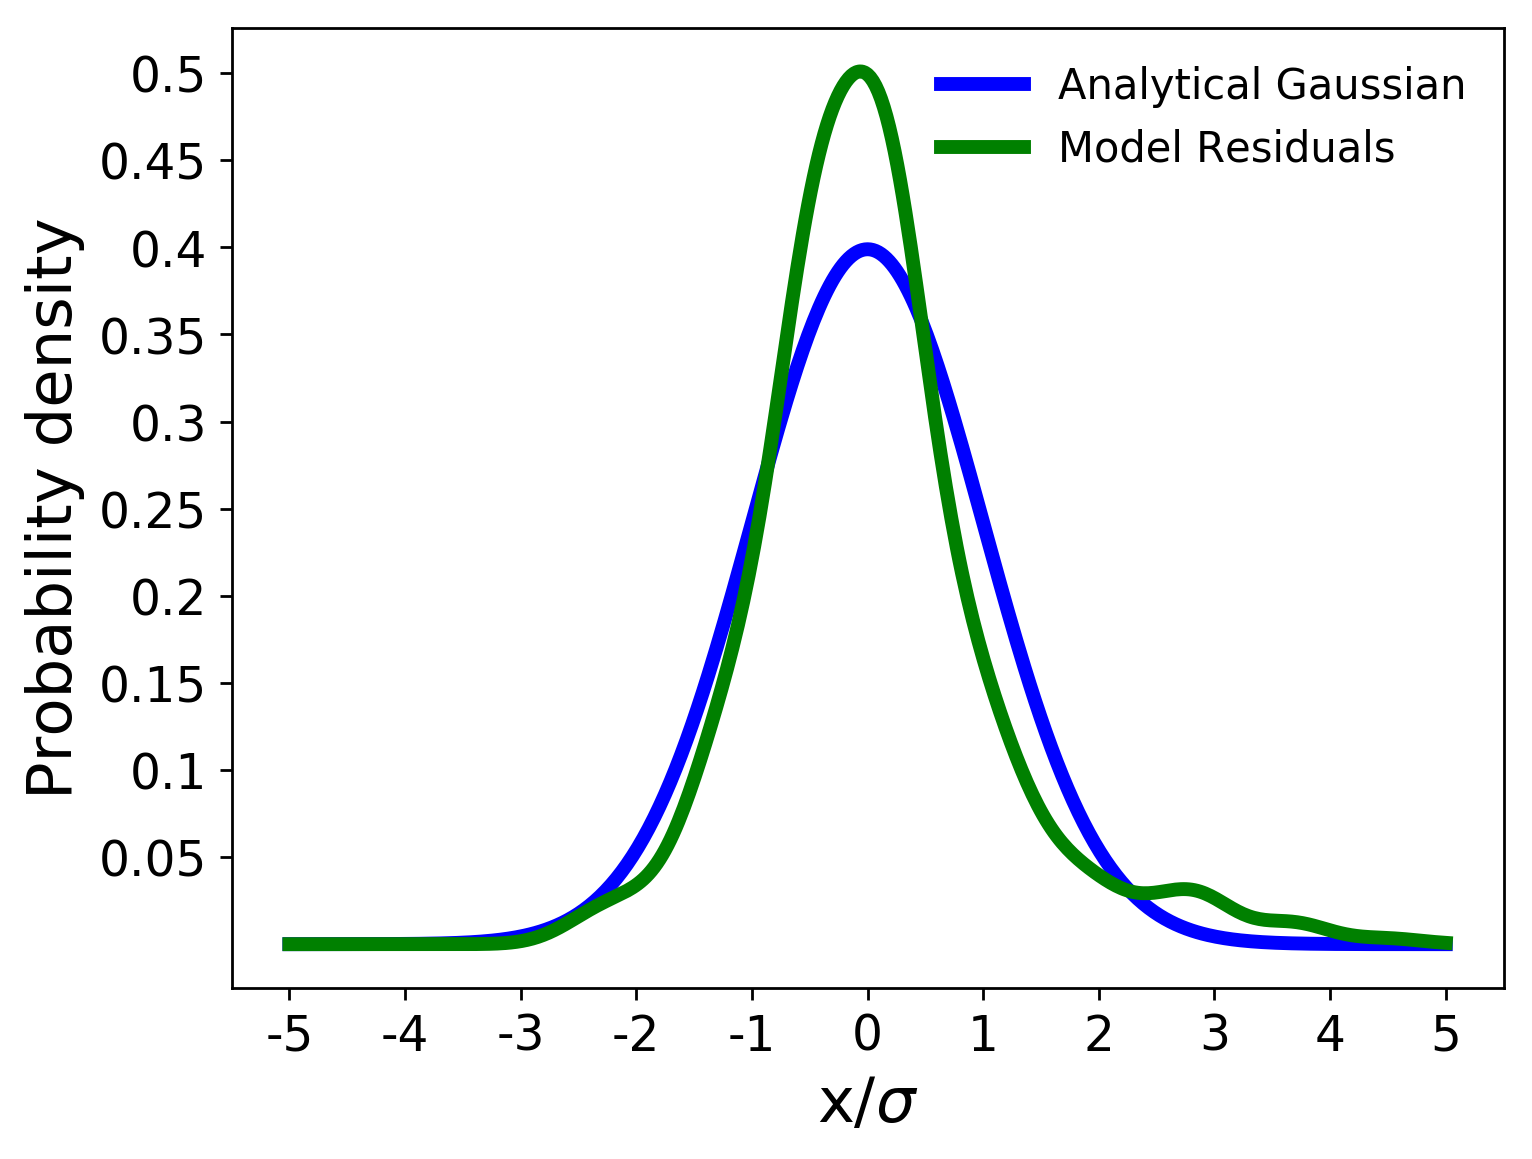

Source data for this figure (header and first rows):
, x values, analytical gaussian, model residuals
0, -5.0, 1.4867195147342977e-06, 1.8087608660770653e-18
1, -4.977, 1.670497531418586e-06, 3.487231213339915e-18
2, -4.953, 1.875968550208533e-06, 6.6823753173995425e-18
3, -4.93, 2.1055627436475964e-06, 1.2727180528588398e-17
4, -4.907, 2.3619665377103617e-06, 2.4092700087785546e-17
5, -4.883, 2.64814775233489e-06, 4.533059381854157e-17
6, -4.86, 2.967382996761329e-06, 8.477167481618493e-17
7, -4.836, 3.3232874991435925e-06, 1.5756665764853543e-16
8, -4.813, 3.7198475618438595e-06, 2.910937587234766e-16
9, -4.79, 4.161455846324103e-06, 5.345118176534057e-16
10, -4.766, 4.652949704617406e-06, 9.75525076002451e-16
11, -4.743, 5.199652787995481e-06, 1.7696083614707616e-15
12, -4.72, 5.807420177642226e-06, 3.190615006733632e-15
13, -4.696, 6.4826872968915906e-06, 5.717828335021509e-15
14, -4.673, 7.23252287987855e-06, 1.0184700666530609e-14
15, -4.65, 8.064686287270288e-06, 1.803129369620611e-14
16, -4.626, 8.987689476070096e-06, 3.172984953759535e-14
17, -4.603, 1.0010863947292906e-05, 5.549741141507837e-14
18, -4.579, 1.1144433012568646e-05, 9.648107770388512e-14
19, -4.556, 1.2399589738397937e-05, 1.66716054707204e-13
20, -4.533, 1.3788580944823129e-05, 2.863385052763318e-13
21, -4.509, 1.532479765363048e-05, 4.888215740738313e-13
22, -4.486, 1.7022872399811345e-05, 8.294506109915067e-13
23, -4.463, 1.8898783838811608e-05, 1.3989479836345239e-12
24, -4.439, 2.096996910101302e-05, 2.3452266954139748e-12
25, -4.416, 2.3255444363837217e-05, 3.907884522850124e-12
26, -4.393, 2.577593413073688e-05, 6.472524384055039e-12
27, -4.369, 2.855400972505051e-05, 1.0655706437608954e-11
28, -4.346, 3.161423752511408e-05, 1.743688592339232e-11
29, -4.322, 3.4983337485032616e-05, 2.8361900705839586e-11
30, -4.299, 3.869035250296909e-05, 4.585462208489055e-11
31, -4.276, 4.2766829215564665e-05, 7.369092260357767e-11
32, -4.252, 4.724701081299531e-05, 1.1771443551222987e-10
33, -4.229, 5.216804248402507e-05, 1.8690982686315642e-10
34, -4.206, 5.757019011404824e-05, 2.950007452289597e-10
35, -4.182, 6.349707287131763e-05, 4.628119970619807e-10
36, -4.159, 6.999591032712944e-05, 7.217364460524866e-10
37, -4.136, 7.711778476444222e-05, 1.1187866689053547e-09
38, -4.112, 8.49179193360189e-05, 1.7239025080139863e-09
39, -4.089, 9.345597273743333e-05, 2.640444972306765e-09
40, -4.065, 0.0001028, 4.020155444735823e-09
41, -4.042, 0.000113, 6.084322972887007e-09
42, -4.019, 0.0001242, 9.15351351550461e-09
43, -3.995, 0.0001364, 1.3689011842802998e-08
44, -3.972, 0.0001497, 2.035015469321824e-08
45, -3.949, 0.0001642, 3.007304508429112e-08
46, -3.925, 0.00018, 4.417779114701709e-08
47, -3.902, 0.0001972, 6.451347251304027e-08
48, -3.879, 0.000216, 9.365257009467167e-08
49, -3.855, 0.0002364, 1.3514966738896105e-07
50, -3.832, 0.0002586, 1.9388290372751494e-07
51, -3.808, 0.0002828, 2.765009798443498e-07
52, -3.785, 0.000309, 3.9200350942223437e-07
53, -3.762, 0.0003375, 5.524881692827358e-07
54, -3.738, 0.0003684, 7.74104371234648e-07
55, -3.715, 0.0004019, 1.0782599438511501e-06
56, -3.692, 0.0004382, 1.493134377490974e-06
57, -3.668, 0.0004775, 2.0555592599254123e-06
58, -3.645, 0.0005201, 2.813333210474361e-06
59, -3.621, 0.0005662, 3.828044380001788e-06
... 369 more rows
